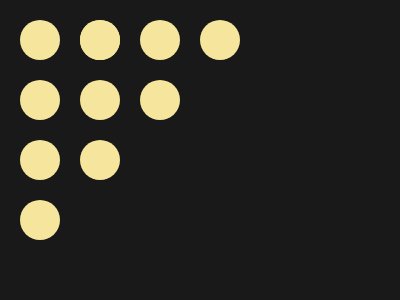

Write the HTML and CSS that draws this image.

<div></div>
<style>
  div{
    transform:translate(12px,12px);
    width:40px;
    height:40px;
    background:#F6E59C;
    border-radius:60%;
    box-shadow:60px 0 #F6E59C,60px 0 #F6E59C,120px 0 #F6E59C,180px 0 #F6E59C,0 60px #F6E59C,0 120px #F6E59C,0 180px #F6E59C,60px 120px #F6E59C,60px 60px #F6E59C,120px 60px #F6E59C,0 0 0 1000px #191919
  }
</style>
